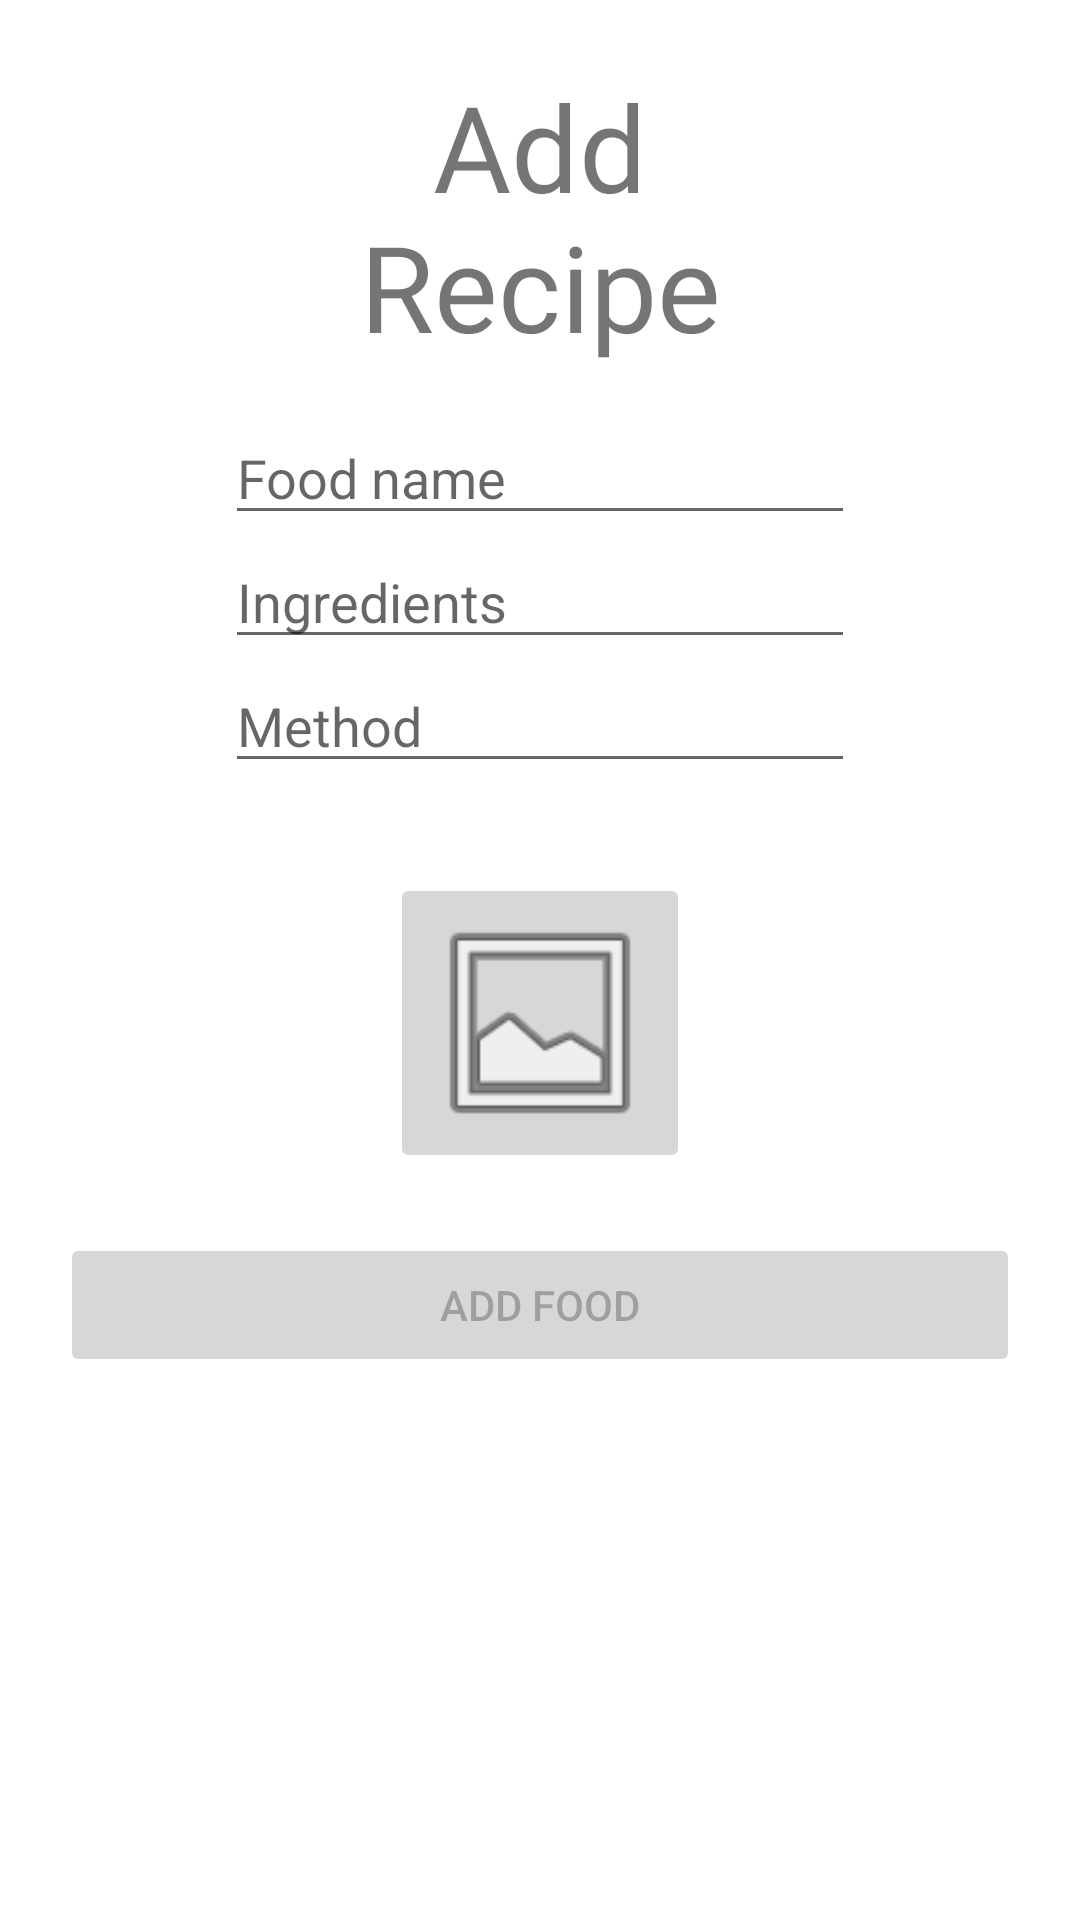

Write the Android layout XML for this screen, with the resource values it uses.
<!-- AndroidManifest.xml: application theme AppMaterialTheme -->
<!-- res/layout/fragment_add_food.xml -->
<?xml version="1.0" encoding="utf-8"?>
<FrameLayout xmlns:android="http://schemas.android.com/apk/res/android"
    xmlns:app="http://schemas.android.com/apk/res-auto"
    xmlns:tools="http://schemas.android.com/tools"
    android:layout_width="match_parent"
    android:layout_height="match_parent"
    tools:context=".add_food">

    <RelativeLayout
        android:layout_width="match_parent"
        android:layout_height="match_parent"
        tools:context=".frag_AddIngredient"
        >
        <TextView
            android:id="@+id/AddRecip"
            android:layout_width="198dp"
            android:layout_height="wrap_content"
            android:layout_centerHorizontal="true"
            android:layout_marginTop="02dp"
            android:fontFamily="@font/oswald"
            android:gravity="center"
            android:paddingTop="20dp"
            android:text="@string/add_recipe_string"
            android:textSize="40dp"
            />

        <EditText
            android:layout_below="@+id/AddRecip"
            android:id="@+id/userenter_foodname"
            android:layout_width="wrap_content"
            android:layout_height="wrap_content"
            android:layout_centerHorizontal="true"
            android:layout_marginTop="15dp"
            android:ems="10"
            android:hint="@string/food_name_create"
            android:inputType="textPersonName" />

        <EditText
            android:id="@+id/userenter_Ingredients"
            android:layout_width="wrap_content"
            android:layout_height="wrap_content"
            android:layout_below="@+id/userenter_foodname"
            android:layout_centerHorizontal="true"
            android:ems="10"
            android:hint="@string/ingredients_create_list" />

        <EditText
            android:id="@+id/userenter_Method"
            android:layout_width="wrap_content"
            android:layout_height="wrap_content"
            android:layout_below="@+id/userenter_Ingredients"
            android:layout_centerHorizontal="true"
            android:ems="10"
            android:hint="@string/method_add_new"
            android:inputType="textPersonName" />





        <ImageButton
            android:id="@+id/food_image"
            android:layout_width="100dp"
            android:layout_height="100dp"
            android:layout_below="@+id/userenter_Method"
            android:layout_centerHorizontal="true"
            android:layout_marginTop="30dp"
            android:scaleType="centerCrop"
            android:src="@android:drawable/ic_menu_gallery" />


        <Button
            android:enabled="false"
            android:id="@+id/addd_food"
            android:layout_width="match_parent"
            android:layout_height="wrap_content"
            android:layout_below="@+id/food_image"
            android:layout_margin="60px"
            android:text="@string/add_food_btn"
           />


    </RelativeLayout>
</FrameLayout>
<!-- resources referenced by this layout -->
<resources>
  <string name="add_food_btn">Add Food</string>
  <string name="add_recipe_string">Add Recipe</string>
  <string name="food_name_create">Food name</string>
  <string name="ingredients_create_list">Ingredients</string>
  <string name="method_add_new">Method</string>
  <style name="AppMaterialTheme" parent="SuperMaterialTheme">
  
      </style>
  <style name="SuperMaterialTheme" parent="Theme.AppCompat.Light.NoActionBar">
      
          
          <item name="colorPrimary">@color/colorPrimary</item>
          <item name="colorPrimaryDark">@color/colorPrimaryDark</item>
          <item name="colorSecondary">@color/colorSecondary</item>
  
      </style>
  <color name="colorPrimary">#212121</color>
  <color name="colorPrimaryDark">#000000</color>
  <color name="colorSecondary">#9575cd</color>
</resources>
